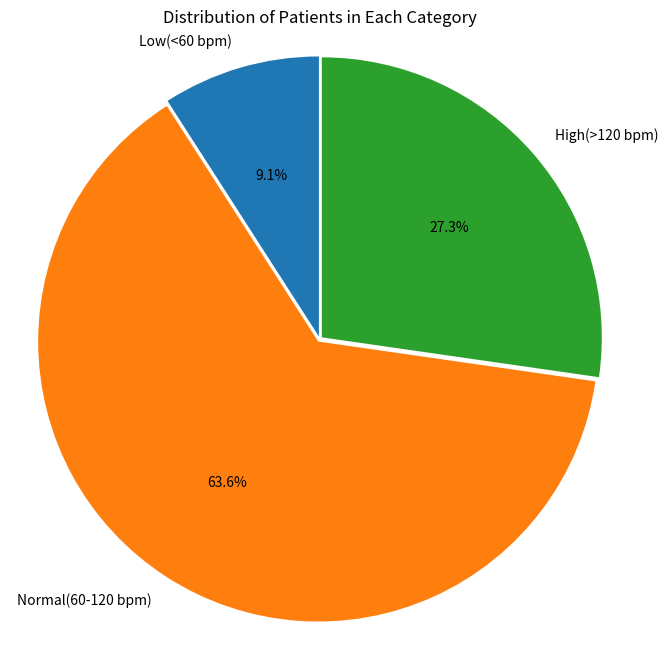

Write the Python code that produced this figure.
#restore the statistics in a list
heart_rates=[72,60,126,85,90,59,76,131,88,121,64]
#calculate the mean of those heart rates
mean_heart_rates=sum(heart_rates)/len(heart_rates)
print("There are "+str(len(heart_rates))+" patients in the dataset")
print("The mean heart rates is:"+str(mean_heart_rates)+"bpm")
#initialize the number of patients in each category
low=0
normal=0
high=0
#calculate the total number of patients of each category
for i in heart_rates:
    if i < 60:
        low+=1
    elif i <=120:
        normal+=1
    else:
        high+=1
print(f"Heart rates categories:")
print(f"Low:{low} patients")
print(f"Normal:{normal} patients")
print(f"High:{high} patients")
#compare the population of each category and output the category with the largest number of patients
if low > normal and low > high:
    max="low"
elif normal > high:
    max="normal"
else:
    max="high"
print("The largest category is:"+max)
import matplotlib.pyplot as plt
#create figure with width about 10 inch and height about 6 inch
plt.figure(figsize=(8,8))
#give each part a label indicating its category
labels=['Low(<60 bpm)','Normal(60-120 bpm)','High(>120 bpm)']
sizes=[low,normal,high]
#give each part a unique color
colors=['lightblue','lightpink','yellow']
explode=(0.01,0.01,0.01)
plt.title("Distribution of Patients in Each Category")
plt.pie(sizes,explode=explode,labels=labels,autopct='%1.1f%%',shadow=False,startangle=90)
plt.axis('equal')
plt.show()
